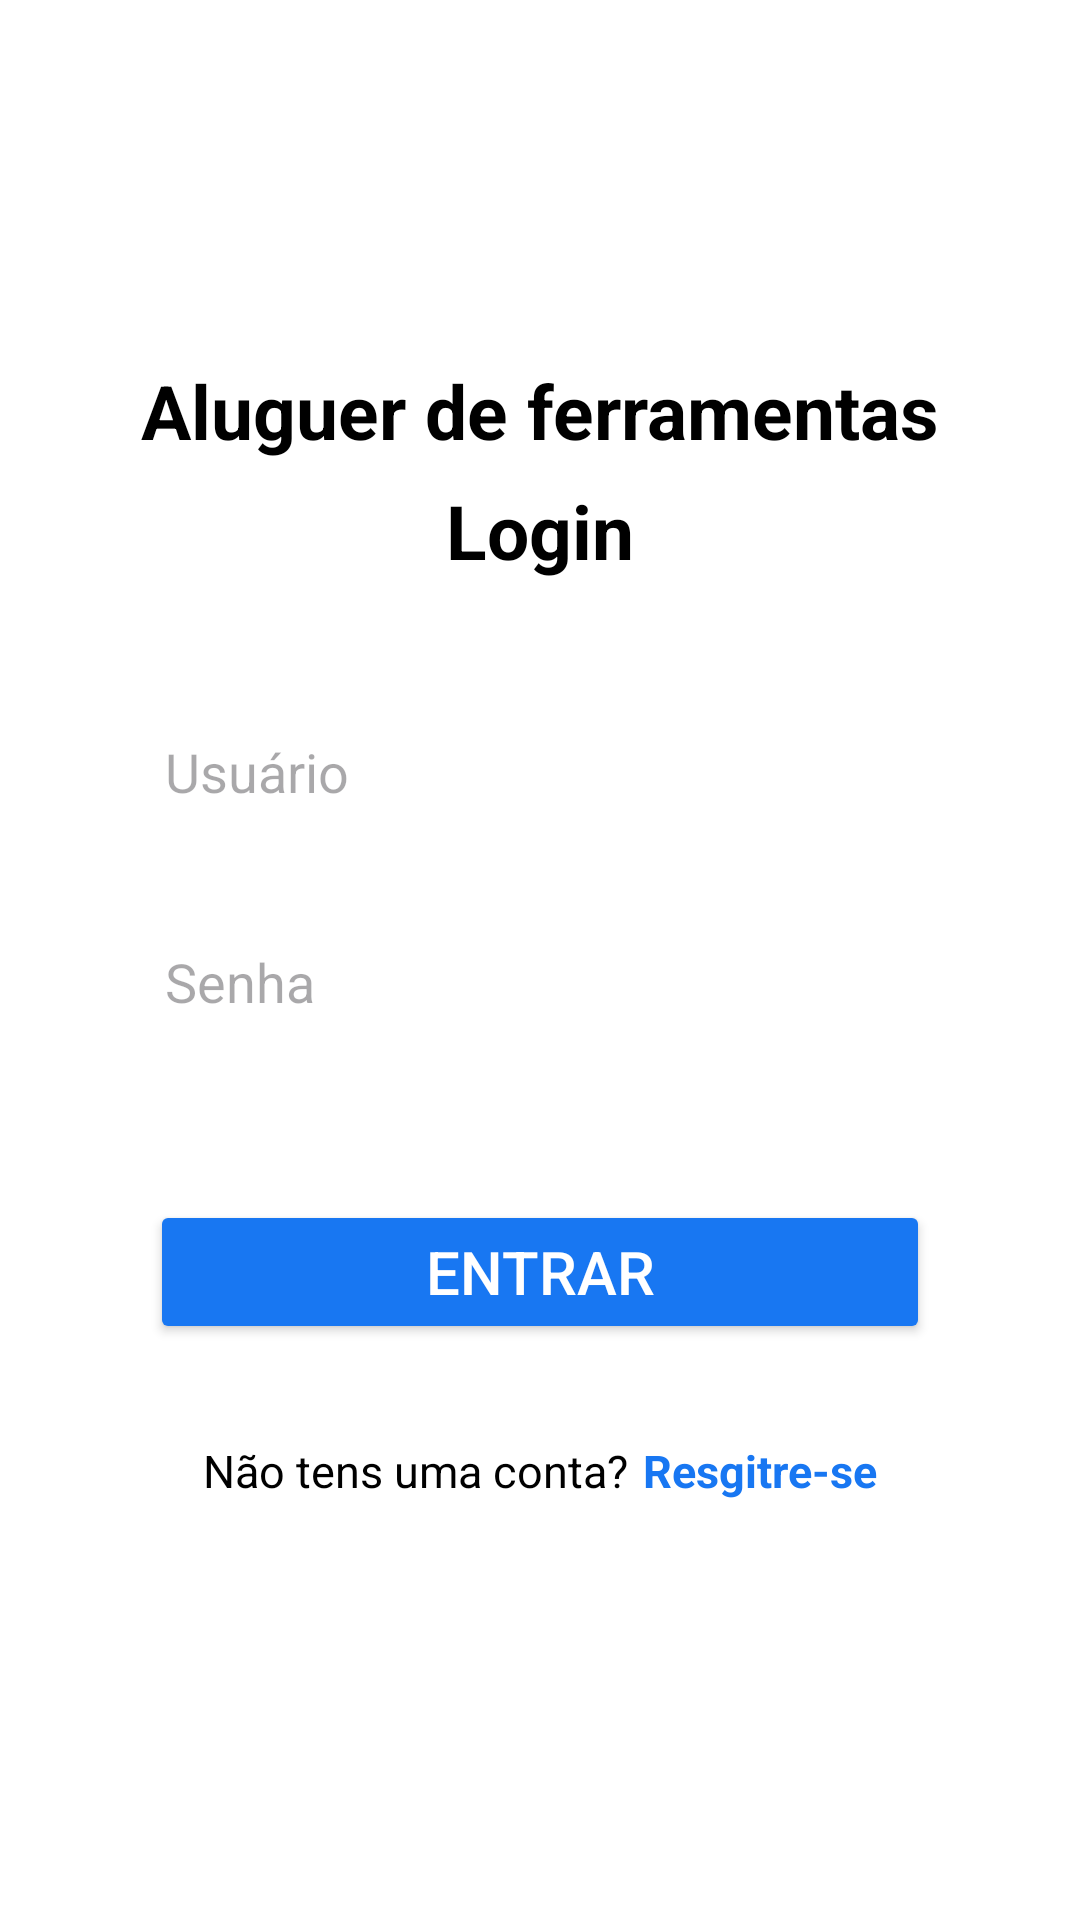

Android layout source for this screen:
<!-- AndroidManifest.xml: application theme Theme.ToolApp -->
<!-- res/layout/activity_login.xml -->
<?xml version="1.0" encoding="utf-8"?>
<androidx.constraintlayout.widget.ConstraintLayout xmlns:android="http://schemas.android.com/apk/res/android"
    xmlns:app="http://schemas.android.com/apk/res-auto"
    xmlns:tools="http://schemas.android.com/tools"
    android:layout_width="match_parent"
    android:layout_height="match_parent"
    android:background="@color/white"
    tools:context=".Login">

    <View
        android:id="@+id/containerLogin"
        android:layout_width="match_parent"
        android:layout_height="400dp"
        android:background="@drawable/conteiner_l"
        android:layout_marginHorizontal="20dp"
        app:layout_constraintTop_toTopOf="parent"
        app:layout_constraintStart_toStartOf="parent"
        app:layout_constraintEnd_toEndOf="parent"
        app:layout_constraintBottom_toBottomOf="parent"

        />


    <TextView
        android:id="@+id/txtTitle2"
        android:layout_width="wrap_content"
        android:layout_height="wrap_content"
        android:text="@string/app_titulo"
        android:textSize="25sp"
        android:textColor="@color/black"
        android:textStyle="bold"

        app:layout_constraintTop_toTopOf="@id/containerLogin"
        app:layout_constraintStart_toStartOf="@id/containerLogin"
        app:layout_constraintEnd_toEndOf="@id/containerLogin"
        />

    <TextView
        android:id="@+id/txtTitle"
        android:layout_width="wrap_content"
        android:layout_height="wrap_content"
        android:text="Login"
        android:textSize="25sp"
        android:textColor="@color/black"
        android:textStyle="bold"
        app:layout_constraintTop_toTopOf="@id/txtTitle2"
        app:layout_constraintStart_toStartOf="@id/containerLogin"
        app:layout_constraintEnd_toEndOf="@id/containerLogin"
        android:layout_marginTop="40dp"
        />



    <EditText
        android:id="@+id/editUsuario"
        android:layout_width="match_parent"
        android:layout_height="wrap_content"
        android:hint="Usuário"
        android:background="@drawable/bordas"
        android:padding="15dp"
        android:inputType="text"
        android:maxLines="1"
        android:layout_marginTop="70dp"
        android:layout_marginHorizontal="40dp"
        app:layout_constraintTop_toTopOf="@id/txtTitle"
        app:layout_constraintStart_toStartOf="@id/containerLogin"
        app:layout_constraintEnd_toEndOf="@id/containerLogin"
        />

    <EditText
        android:id="@+id/editSenha"
        android:layout_width="match_parent"
        android:layout_height="wrap_content"
        android:hint="Senha"
        android:background="@drawable/bordas"
        android:padding="15dp"
        android:inputType="numberPassword"
        android:maxLines="1"
        android:layout_marginVertical="70dp"
        android:layout_marginHorizontal="40dp"
        app:layout_constraintTop_toTopOf="@id/editUsuario"
        app:layout_constraintStart_toStartOf="@id/containerLogin"
        app:layout_constraintEnd_toEndOf="@id/containerLogin"
        />

    <Button
        android:id="@+id/btnEntrar"
        android:layout_width="match_parent"
        android:layout_height="wrap_content"
        android:text="Entrar"
        android:backgroundTint="@color/pri"
        android:textColor="@color/white"
        android:layout_gravity="center"
        android:padding="10dp"
        android:textSize="20sp"
        android:layout_marginTop="100dp"
        android:layout_marginHorizontal="50dp"
        app:layout_constraintTop_toTopOf="@id/editSenha"
        app:layout_constraintStart_toStartOf="@id/containerLogin"
        app:layout_constraintEnd_toEndOf="@id/containerLogin"
        />

    <LinearLayout
        android:layout_width="match_parent"
        android:layout_height="wrap_content"
        android:orientation="horizontal"
        app:layout_constraintTop_toTopOf="@id/btnEntrar"
        app:layout_constraintStart_toStartOf="@id/containerLogin"
        app:layout_constraintEnd_toEndOf="@id/containerLogin"
        android:layout_marginTop="80dp"
        android:layout_marginStart="50dp"
        android:layout_marginEnd="50dp"
        android:gravity="center"
        >
        <TextView
            android:layout_width="wrap_content"
            android:layout_height="wrap_content"
            android:text="Não tens uma conta?"
            android:textSize="15sp"
            android:textColor="@color/black"
            />
        <TextView
            android:id="@+id/semConta"
            android:layout_width="wrap_content"
            android:layout_height="wrap_content"
            android:text="Resgitre-se"
            android:textSize="15sp"
            android:textColor="@color/pri"
            android:textStyle="bold"
            android:layout_marginStart="5dp"
            />
    </LinearLayout>

</androidx.constraintlayout.widget.ConstraintLayout>
<!-- resources referenced by this layout -->
<resources>
  <color name="black">#FF000000</color>
  <color name="pri">#1877f2</color>
  <color name="white">#FFFFFFFF</color>
  <string name="app_titulo">Aluguer de ferramentas</string>
  <style name="Theme.ToolApp" parent="Base.Theme.ToolApp" />
  <style name="Base.Theme.ToolApp" parent="Theme.Material3.DayNight.NoActionBar">
          
          
      </style>
</resources>
